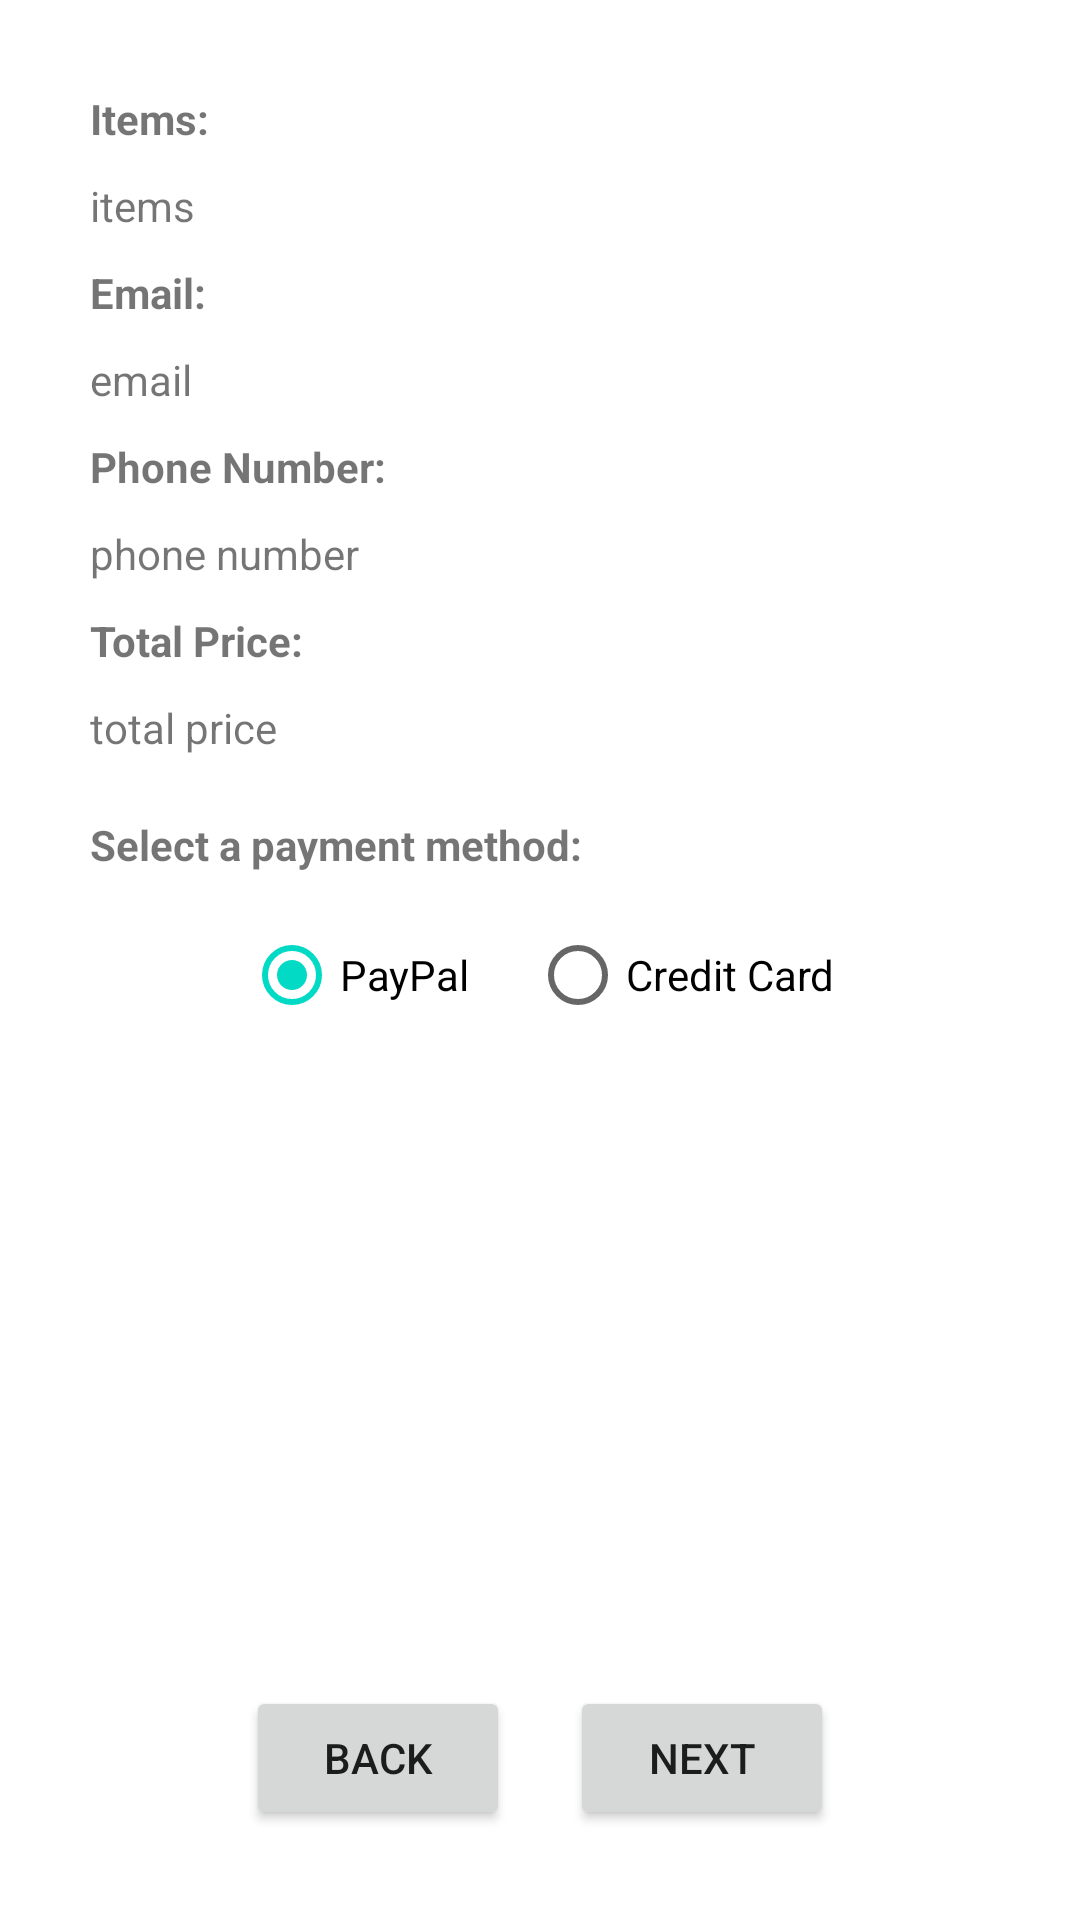

Android layout source for this screen:
<!-- AndroidManifest.xml: application theme Theme.Mall -->
<!-- res/layout/third_cart_fragment.xml -->
<?xml version="1.0" encoding="utf-8"?>
<RelativeLayout xmlns:android="http://schemas.android.com/apk/res/android"
    android:layout_width="match_parent"
    android:layout_height="match_parent"
    android:padding="30dp">


    <LinearLayout
        android:layout_width="match_parent"
        android:layout_height="wrap_content"
        android:orientation="vertical"
        android:id="@+id/txtLinLay">

        <TextView
            android:layout_width="wrap_content"
            android:layout_height="wrap_content"
            android:text="Items:"
            android:textStyle="bold"/>

        <TextView
            android:layout_marginTop="10dp"
            android:layout_width="wrap_content"
            android:layout_height="wrap_content"
            android:id="@+id/txtItems"
            android:text="items"/>


        <TextView
            android:layout_marginTop="10dp"
            android:layout_width="wrap_content"
            android:layout_height="wrap_content"
            android:text="Email:"
            android:textStyle="bold"/>

        <TextView
            android:layout_marginTop="10dp"
            android:layout_width="wrap_content"
            android:layout_height="wrap_content"
            android:id="@+id/txtEmail"
            android:text="email"/>


        <TextView
            android:layout_marginTop="10dp"
            android:layout_width="wrap_content"
            android:layout_height="wrap_content"
            android:text="Phone Number:"
            android:textStyle="bold"/>

        <TextView
            android:layout_marginTop="10dp"
            android:layout_width="wrap_content"
            android:layout_height="wrap_content"
            android:id="@+id/txtPhoneNumber"
            android:text="phone number"/>

        <TextView
            android:layout_marginTop="10dp"
            android:layout_width="wrap_content"
            android:layout_height="wrap_content"
            android:text="Total Price:"
            android:textStyle="bold"/>

        <TextView
            android:layout_marginTop="10dp"
            android:layout_width="wrap_content"
            android:layout_height="wrap_content"
            android:id="@+id/txtTotalPrice"
            android:text="total price"/>

    </LinearLayout>

    <TextView
        android:layout_width="wrap_content"
        android:layout_height="wrap_content"
        android:text="Select a payment method:"
        android:textStyle="bold"
        android:layout_below="@+id/txtLinLay"
        android:layout_marginTop="20dp"
        android:id="@+id/txtSelect"/>

    <RadioGroup
        android:layout_below="@+id/txtSelect"
        android:layout_width="wrap_content"
        android:layout_height="wrap_content"
        android:layout_centerHorizontal="true"
        android:layout_marginTop="10dp"
        android:orientation="horizontal"
        android:id="@+id/rgPayment">

        <RadioButton
            android:id="@+id/rbPayPal"
            android:checked="true"
            android:layout_width="wrap_content"
            android:layout_height="wrap_content"
            android:text="PayPal"/>

        <RadioButton
            android:id="@+id/rbCreditCard"
            android:layout_width="wrap_content"
            android:layout_height="wrap_content"
            android:text="Credit Card"
            android:layout_marginStart="20dp"/>

    </RadioGroup>

    <LinearLayout
        android:layout_width="wrap_content"
        android:layout_height="wrap_content"
        android:layout_alignParentBottom="true"
        android:orientation="horizontal"
        android:layout_centerHorizontal="true">

        <Button
            android:layout_width="wrap_content"
            android:layout_height="wrap_content"
            android:text="BACK"
            android:id="@+id/btnBackThird"/>

        <Button
            android:layout_width="wrap_content"
            android:layout_height="wrap_content"
            android:text="NEXT"
            android:id="@+id/btnNextThird"
            android:layout_marginStart="20dp"
            />

    </LinearLayout>

</RelativeLayout>
<!-- resources referenced by this layout -->
<resources>
  <style name="Theme.Mall" parent="Theme.MaterialComponents.Light.NoActionBar">
          
          <item name="colorPrimary">@color/main_green</item>
          <item name="colorPrimaryVariant">@color/main_green</item>
          <item name="colorOnPrimary">@color/white</item>
          
          <item name="colorSecondary">@color/teal_200</item>
          <item name="colorSecondaryVariant">@color/teal_700</item>
          <item name="colorOnSecondary">@color/black</item>
          
          <item name="android:statusBarColor">?attr/colorPrimaryVariant</item>
          
      </style>
  <color name="main_green">#2B792C</color>
  <color name="white">#FFFFFFFF</color>
  <color name="teal_200">#FF03DAC5</color>
  <color name="teal_700">#FF018786</color>
  <color name="black">#FF000000</color>
</resources>
